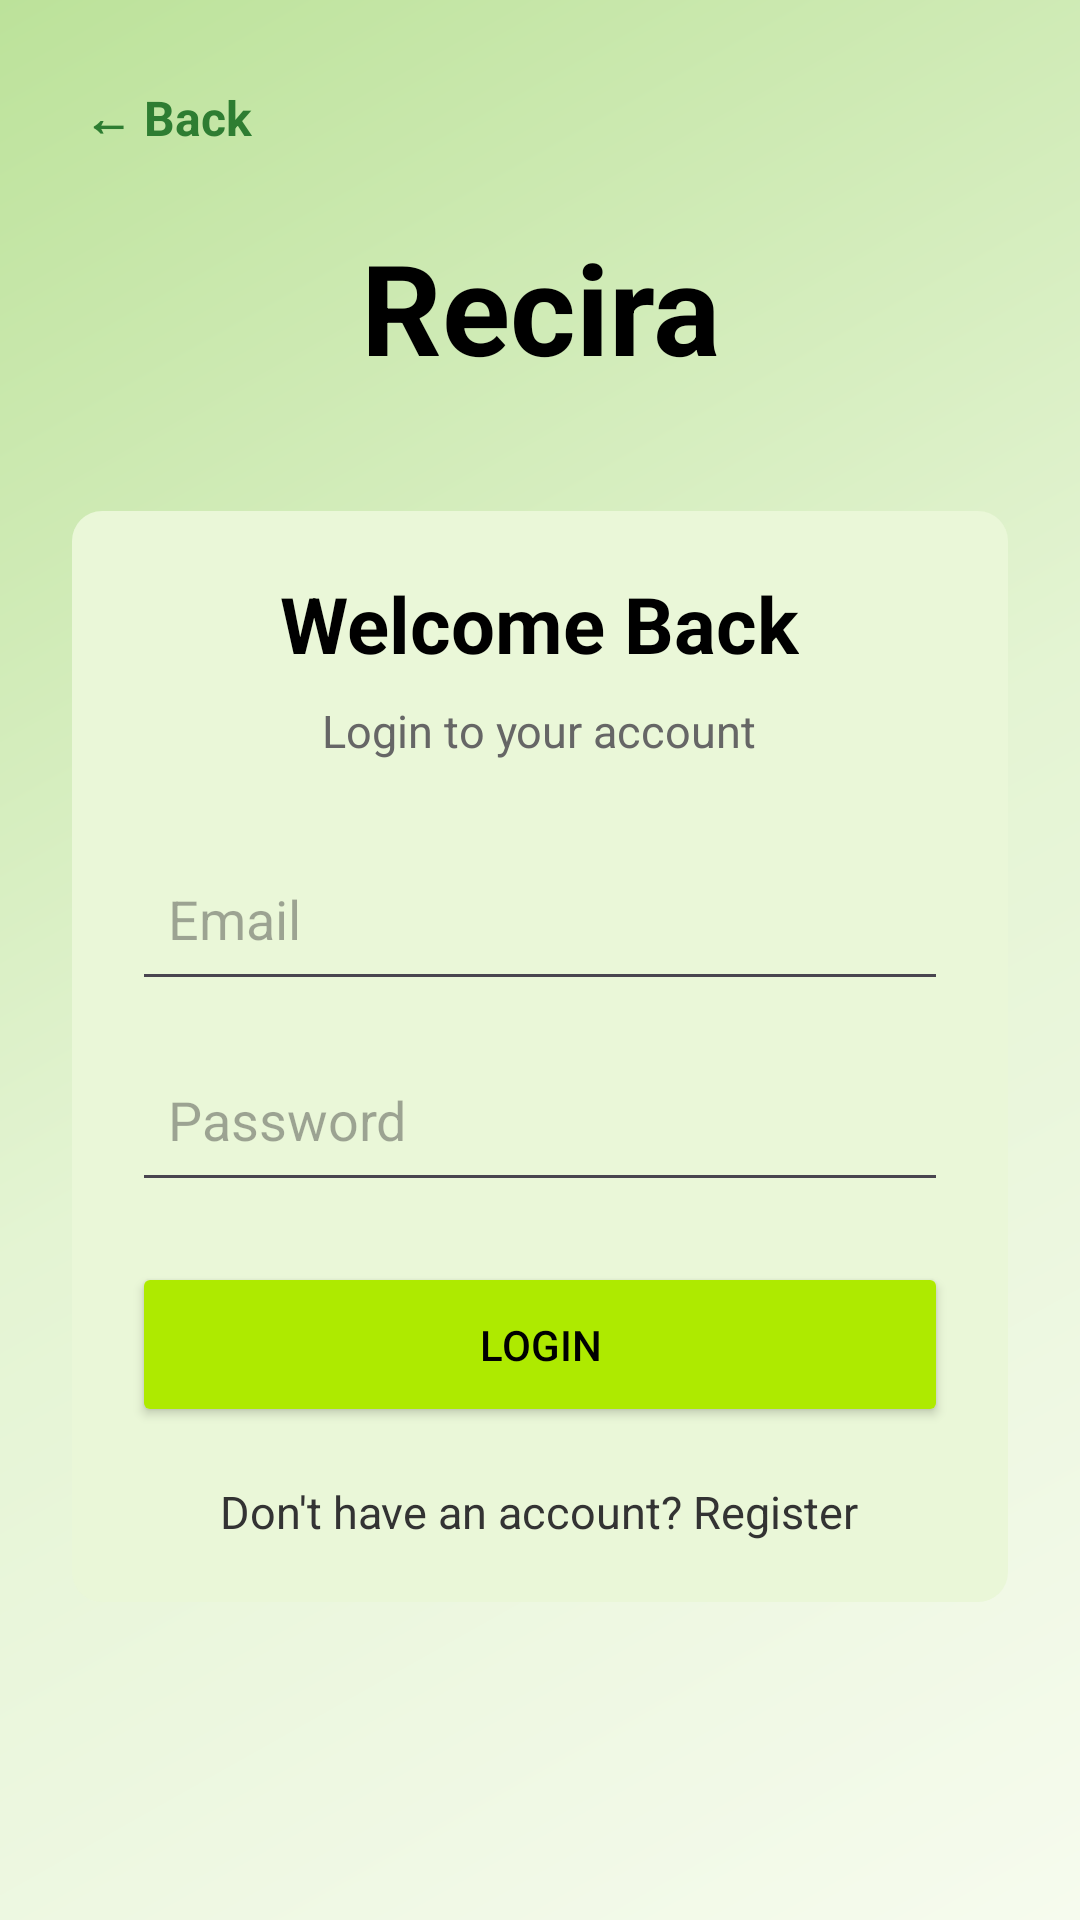

Here is an Android app screen rendered from its layout file. Give the layout XML and the strings, colors and styles it references.
<!-- AndroidManifest.xml: application theme Theme.AssignmentGroup -->
<!-- res/layout/activity_login_register.xml -->
<?xml version="1.0" encoding="utf-8"?>
<androidx.constraintlayout.widget.ConstraintLayout
    xmlns:android="http://schemas.android.com/apk/res/android"
    xmlns:app="http://schemas.android.com/apk/res-auto"
    xmlns:tools="http://schemas.android.com/tools"
    android:layout_width="match_parent"
    android:layout_height="match_parent"
    android:padding="24dp"
    android:background="@drawable/bg_gradient"
    tools:context=".RegisterAndLogin">

    <TextView
        android:id="@+id/btnBack"
        android:layout_width="wrap_content"
        android:layout_height="wrap_content"
        android:padding="4dp"
        android:text="&#8592; Back"
        android:textColor="@color/primary_green"
        android:textSize="16sp"
        android:textStyle="bold"
        app:layout_constraintTop_toTopOf="parent"
        app:layout_constraintStart_toStartOf="parent" />

    <TextView
        android:id="@+id/tvTitle"
        android:layout_width="wrap_content"
        android:layout_height="wrap_content"
        android:layout_marginTop="50dp"
        android:text="Recira"
        android:textColor="@color/black"
        android:textSize="42sp"
        android:textStyle="bold"
        app:layout_constraintTop_toTopOf="parent"
        app:layout_constraintStart_toStartOf="parent"
        app:layout_constraintEnd_toEndOf="parent" />

    <LinearLayout
        android:id="@+id/loginLayout"
        android:layout_width="0dp"
        android:layout_height="wrap_content"
        android:layout_marginTop="40dp"
        android:orientation="vertical"
        android:padding="20dp"
        android:background="@drawable/bg_feature_card"
        app:layout_constraintTop_toBottomOf="@id/tvTitle"
        app:layout_constraintStart_toStartOf="parent"
        app:layout_constraintEnd_toEndOf="parent">

        <TextView
            android:layout_width="wrap_content"
            android:layout_height="wrap_content"
            android:text="Welcome Back"
            android:textColor="@color/black"
            android:textSize="26sp"
            android:textStyle="bold"
            android:layout_gravity="center_horizontal" />

        <TextView
            android:layout_width="wrap_content"
            android:layout_height="wrap_content"
            android:layout_marginTop="8dp"
            android:text="Login to your account"
            android:textColor="#666666"
            android:textSize="15sp"
            android:layout_gravity="center_horizontal" />

        <EditText
            android:id="@+id/etLoginEmail"
            android:layout_width="match_parent"
            android:layout_height="55dp"
            android:layout_marginTop="25dp"
            android:hint="Email"
            android:inputType="textEmailAddress"
            android:padding="12dp" />

        <EditText
            android:id="@+id/etLoginPassword"
            android:layout_width="match_parent"
            android:layout_height="55dp"
            android:layout_marginTop="12dp"
            android:hint="Password"
            android:inputType="textPassword"
            android:padding="12dp" />

        <Button
            android:id="@+id/btnLogin"
            android:layout_width="match_parent"
            android:layout_height="55dp"
            android:layout_marginTop="20dp"
            android:text="LOGIN"
            android:textColor="@color/black"
            android:backgroundTint="@color/lime_accent" />

        <TextView
            android:id="@+id/tvGoRegister"
            android:layout_width="wrap_content"
            android:layout_height="wrap_content"
            android:layout_marginTop="18dp"
            android:text="Don't have an account? Register"
            android:textColor="#333333"
            android:textSize="15sp"
            android:layout_gravity="center_horizontal" />

    </LinearLayout>

    <LinearLayout
        android:id="@+id/registerLayout"
        android:layout_width="0dp"
        android:layout_height="wrap_content"
        android:layout_marginTop="40dp"
        android:orientation="vertical"
        android:padding="20dp"
        android:background="@drawable/bg_feature_card"
        android:visibility="gone"
        app:layout_constraintTop_toBottomOf="@id/tvTitle"
        app:layout_constraintStart_toStartOf="parent"
        app:layout_constraintEnd_toEndOf="parent">

        <TextView
            android:layout_width="wrap_content"
            android:layout_height="wrap_content"
            android:text="Create Account"
            android:textColor="@color/black"
            android:textSize="26sp"
            android:textStyle="bold"
            android:layout_gravity="center_horizontal" />

        <TextView
            android:layout_width="wrap_content"
            android:layout_height="wrap_content"
            android:layout_marginTop="8dp"
            android:text="Register for a new Recira account"
            android:textColor="#666666"
            android:textSize="15sp"
            android:layout_gravity="center_horizontal" />

        <EditText
            android:id="@+id/etRegisterName"
            android:layout_width="match_parent"
            android:layout_height="55dp"
            android:layout_marginTop="25dp"
            android:hint="Full Name"
            android:inputType="textPersonName"
            android:padding="12dp" />

        <EditText
            android:id="@+id/etRegisterEmail"
            android:layout_width="match_parent"
            android:layout_height="55dp"
            android:layout_marginTop="12dp"
            android:hint="Email"
            android:inputType="textEmailAddress"
            android:padding="12dp" />

        <EditText
            android:id="@+id/etRegisterPassword"
            android:layout_width="match_parent"
            android:layout_height="55dp"
            android:layout_marginTop="12dp"
            android:hint="Password"
            android:inputType="textPassword"
            android:padding="12dp" />

        <EditText
            android:id="@+id/etRegisterConfirmPassword"
            android:layout_width="match_parent"
            android:layout_height="55dp"
            android:layout_marginTop="12dp"
            android:hint="Confirm Password"
            android:inputType="textPassword"
            android:padding="12dp" />

        <Button
            android:id="@+id/btnRegister"
            android:layout_width="match_parent"
            android:layout_height="55dp"
            android:layout_marginTop="20dp"
            android:text="REGISTER"
            android:textColor="@color/black"
            android:backgroundTint="@color/lime_accent" />

        <TextView
            android:id="@+id/tvGoLogin"
            android:layout_width="wrap_content"
            android:layout_height="wrap_content"
            android:layout_marginTop="18dp"
            android:text="Already have an account? Login"
            android:textColor="#333333"
            android:textSize="15sp"
            android:layout_gravity="center_horizontal" />

    </LinearLayout>

</androidx.constraintlayout.widget.ConstraintLayout>
<!-- resources referenced by this layout -->
<resources>
  <color name="black">#FF000000</color>
  <color name="lime_accent">#AEEA00</color>
  <color name="primary_green">#2E7D32</color>
  <!-- drawable bg_feature_card (drawable) -->
  <?xml version="1.0" encoding="utf-8"?>
  <ripple xmlns:android="http://schemas.android.com/apk/res/android"
      android:color="#7CB342">
      <item>
          <shape android:shape="rectangle">
              <solid android:color="#EAF7D8" />
              <corners android:radius="10dp" />
          </shape>
      </item>
  </ripple>
  <!-- drawable bg_gradient (drawable) -->
  <?xml version="1.0" encoding="utf-8"?>
      <shape xmlns:android="http://schemas.android.com/apk/res/android"
          android:shape="rectangle">
          <gradient
              android:startColor="#F6FBEE"
              android:centerColor="#E4F4D3"
              android:endColor="#BCE29A"
              android:angle="135" />
      </shape>
  <style name="Theme.AssignmentGroup" parent="Base.Theme.AssignmentGroup" />
  <style name="Base.Theme.AssignmentGroup" parent="Theme.Material3.DayNight.NoActionBar">
          <item name="colorPrimary">@color/primary_green</item>
          <item name="colorOnPrimary">@color/white</item>
          <item name="colorSecondary">@color/lime_accent</item>
          <item name="colorOnSecondary">@color/black</item>
          <item name="colorSurface">@color/white</item>
          <item name="colorOnSurface">@color/text_dark</item>
          <item name="android:colorBackground">#F6FBEE</item>
          <item name="colorOnBackground">@color/text_dark</item>
      </style>
  <color name="white">#FFFFFFFF</color>
  <color name="text_dark">#222222</color>
</resources>
